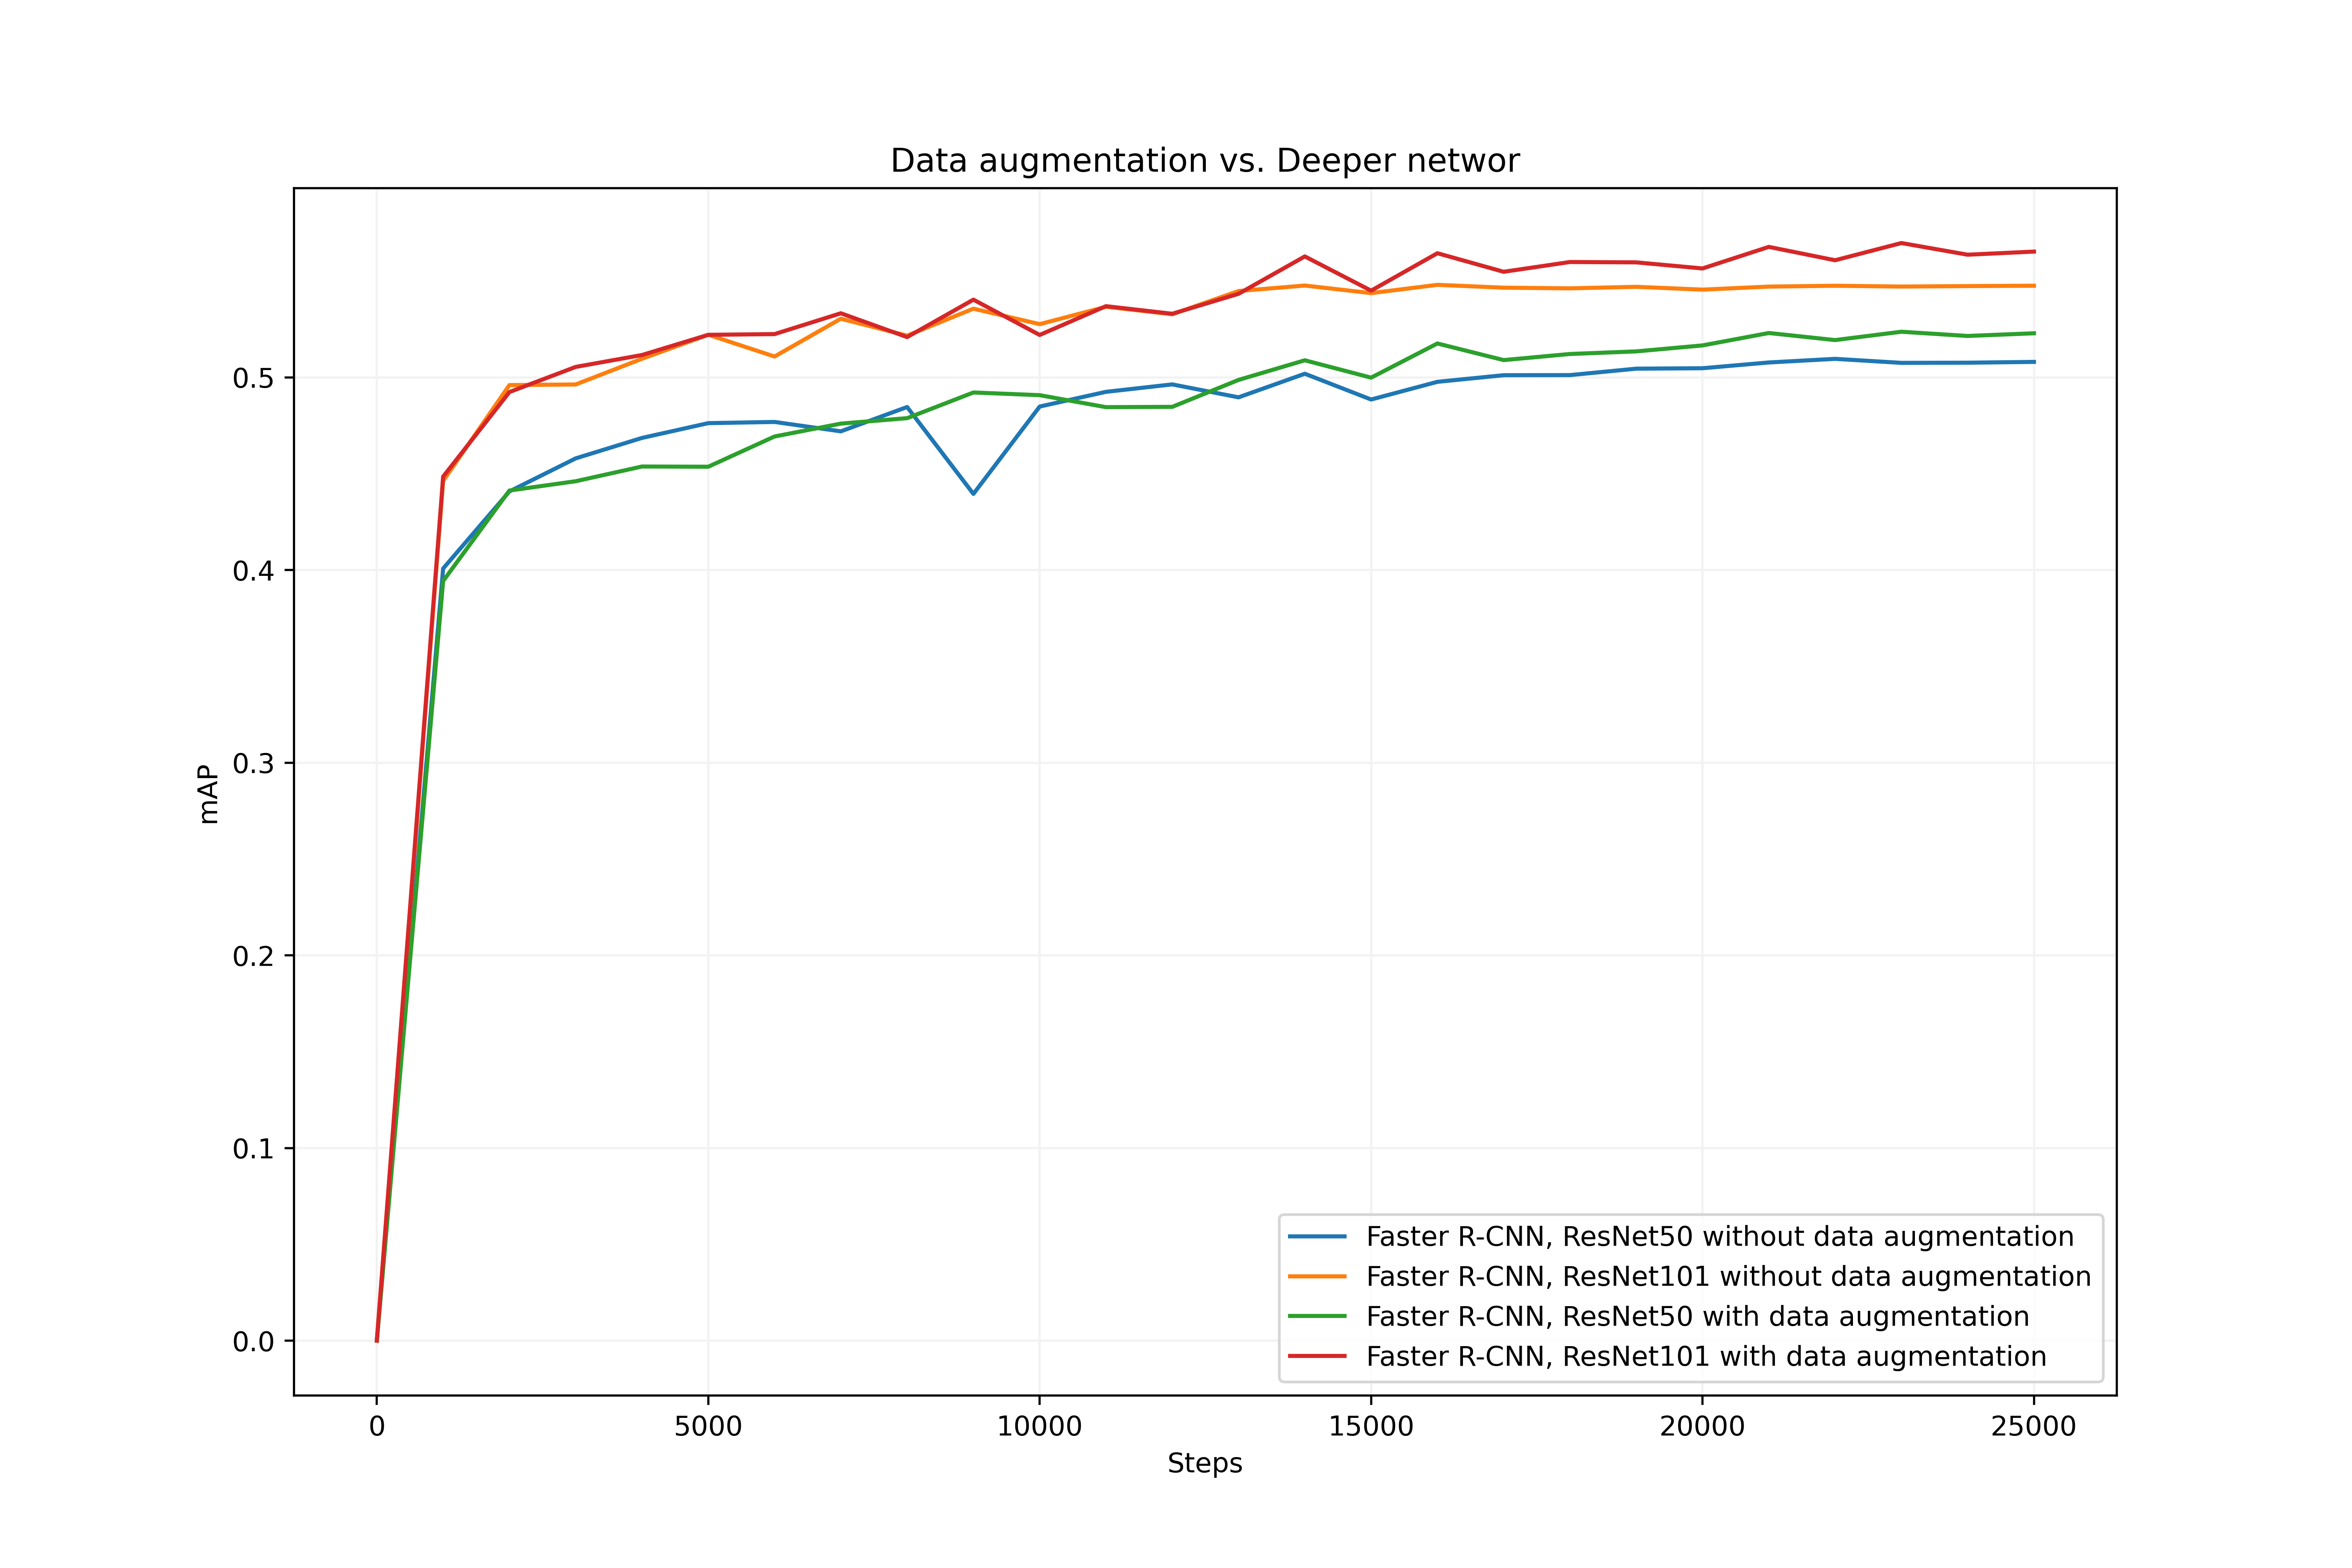

The file beside this chart, header and first rows:
Wall time, Step, ResNet50_no_aug, ResNet101_no_aug, ResNet50_aug, ResNet101_aug
1660830271, 0, 0.0003413, 1.6553813964037545e-07, 5.913448148930911e-06, 1.1518173778313212e-05
1660831574, 1000, 0.4008, 0.4462, 0.3943, 0.4485
1660832340, 2000, 0.4408, 0.496, 0.4412, 0.4924
1660833103, 3000, 0.4579, 0.4963, 0.4461, 0.5054
1660833865, 4000, 0.4685, 0.5096, 0.4537, 0.5116
1660834626, 5000, 0.4762, 0.5221, 0.4536, 0.5221
1660835385, 6000, 0.4768, 0.5108, 0.4693, 0.5224
1660836149, 7000, 0.472, 0.5304, 0.476, 0.5333
1660836913, 8000, 0.4846, 0.5216, 0.4788, 0.5209
1660837677, 9000, 0.4395, 0.5356, 0.4921, 0.5403
1660838441, 10000, 0.4848, 0.5276, 0.4907, 0.522
1660839206, 11000, 0.4925, 0.5366, 0.4845, 0.5369
1660839967, 12000, 0.4963, 0.5327, 0.4847, 0.533
1660840730, 13000, 0.4896, 0.5448, 0.4987, 0.5434
1660841492, 14000, 0.5019, 0.5476, 0.5088, 0.5628
1660842257, 15000, 0.4885, 0.5437, 0.4998, 0.545
1660843020, 16000, 0.4977, 0.548, 0.5176, 0.5644
1660843785, 17000, 0.5011, 0.5465, 0.5089, 0.5548
1660844546, 18000, 0.5012, 0.5462, 0.5121, 0.5599
1660845313, 19000, 0.5045, 0.547, 0.5135, 0.5597
1660846078, 20000, 0.5047, 0.5455, 0.5166, 0.5565
1660846838, 21000, 0.5077, 0.5471, 0.523, 0.5677
1660847604, 22000, 0.5096, 0.5475, 0.5193, 0.5608
1660848368, 23000, 0.5075, 0.5471, 0.5237, 0.5697
1660849133, 24000, 0.5076, 0.5474, 0.5215, 0.5637
1660849866, 25000, 0.508, 0.5476, 0.5229, 0.5653
